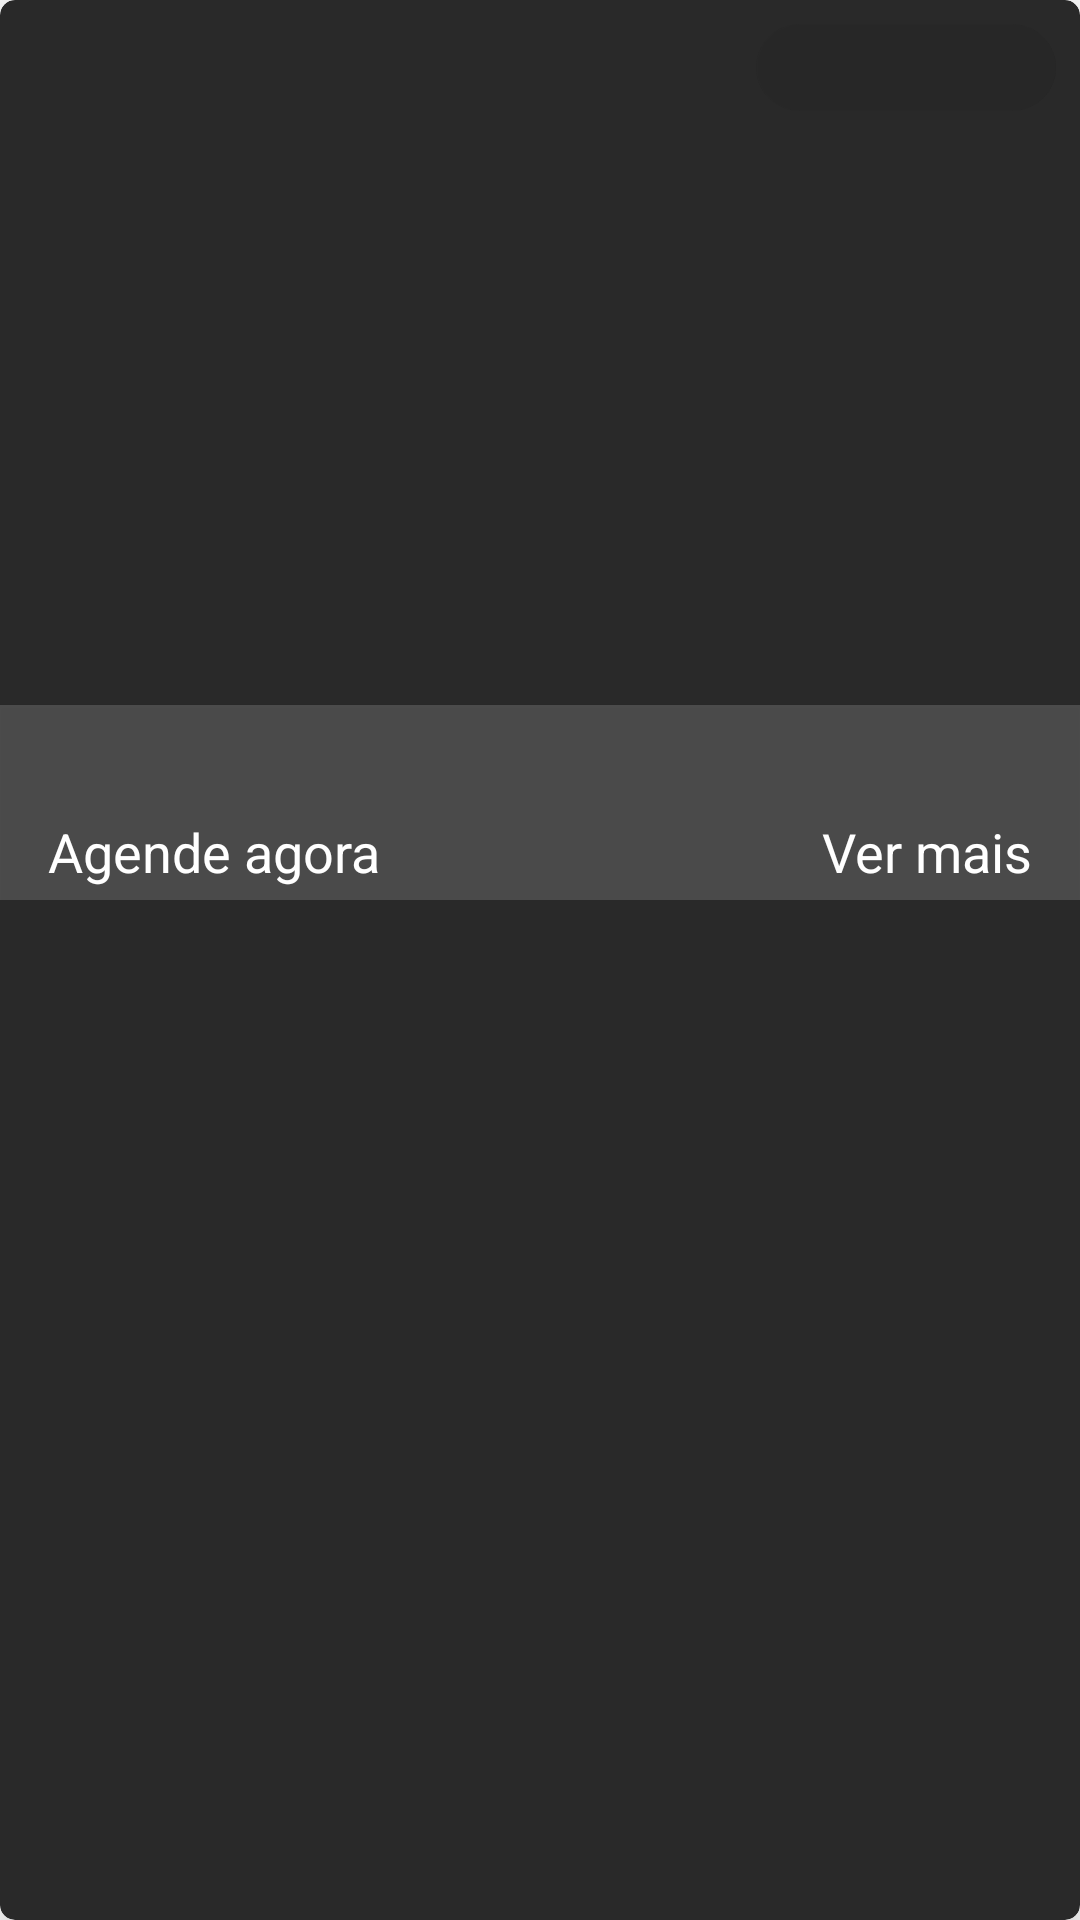

Write the Android layout XML for this screen, with the resource values it uses.
<!-- AndroidManifest.xml: application theme Theme.MyEvents.NoActionBar -->
<!-- res/layout/events_item.xml -->
<?xml version="1.0" encoding="utf-8"?>
<androidx.cardview.widget.CardView xmlns:android="http://schemas.android.com/apk/res/android"
    xmlns:app="http://schemas.android.com/apk/res-auto"
    xmlns:tools="http://schemas.android.com/tools"
    android:layout_width="match_parent"
    android:layout_height="wrap_content"
    android:layout_margin="@dimen/default_size_8_dp"
    android:backgroundTint="#292929"
    app:cardElevation="@dimen/default_size_10_dp"
    app:cardCornerRadius="@dimen/default_size_5_dp">

    <androidx.constraintlayout.widget.ConstraintLayout
        android:layout_width="match_parent"
        android:layout_height="300dp">

        <TextView
            android:id="@+id/event_price"
            android:layout_width="100dp"
            android:layout_height="wrap_content"
            android:layout_marginTop="8dp"
            android:layout_marginEnd="8dp"
            android:background="@drawable/box"
            android:elevation="1dp"
            android:gravity="center"
            android:padding="5dp"
            android:textColor="@color/white"
            android:textStyle="bold"
            app:layout_constraintEnd_toEndOf="parent"
            app:layout_constraintTop_toTopOf="parent"
            tools:text="@string/event_txt_price" />

        <View
            android:id="@+id/view"
            android:layout_width="match_parent"
            android:layout_height="65dp"
            android:background="#8D6A6A6A"
            android:elevation="1dp"
            app:layout_constraintBottom_toBottomOf="@+id/event_image"
            app:layout_constraintEnd_toEndOf="parent"
            app:layout_constraintStart_toStartOf="parent" />

        <TextView
            android:id="@+id/event_title"
            android:layout_width="0dp"
            android:layout_height="wrap_content"
            android:layout_marginStart="16dp"
            android:layout_marginTop="4dp"
            android:layout_marginEnd="16dp"
            android:elevation="1dp"
            android:ellipsize="end"
            android:maxLines="1"
            android:textColor="@color/white"
            android:textSize="24sp"
            android:textStyle="bold"
            app:layout_constraintBottom_toTopOf="@+id/event_book_now"
            app:layout_constraintEnd_toEndOf="parent"
            app:layout_constraintStart_toStartOf="parent"
            app:layout_constraintTop_toTopOf="@+id/view"
            tools:text="@tools:sample/lorem/random" />

        <TextView
            android:id="@+id/event_book_now"
            android:layout_width="0dp"
            android:layout_height="wrap_content"
            android:layout_marginStart="16dp"
            android:layout_marginBottom="4dp"
            android:elevation="1dp"
            android:text="@string/event_txt_book_nows"
            android:textColor="@color/white"
            android:textSize="18sp"
            app:layout_constraintBottom_toBottomOf="parent"
            app:layout_constraintStart_toStartOf="parent" />

        <TextView
            android:id="@+id/event_more_info"
            android:layout_width="0dp"
            android:layout_height="wrap_content"
            android:layout_marginEnd="16dp"
            android:layout_marginBottom="4dp"
            android:elevation="1dp"
            android:ellipsize="end"
            android:maxLines="2"
            android:text="@string/event_txt_more_info"
            android:textColor="@color/white"
            android:textSize="18sp"
            app:layout_constraintBottom_toBottomOf="parent"
            app:layout_constraintEnd_toEndOf="parent" />

        <ImageView
            android:id="@+id/event_image"
            android:layout_width="0dp"
            android:layout_height="0dp"
            android:importantForAccessibility="no"
            android:scaleType="centerCrop"
            android:src="@drawable/ic_launcher_foreground"
            app:layout_constraintBottom_toBottomOf="parent"
            app:layout_constraintEnd_toEndOf="parent"
            app:layout_constraintHorizontal_bias="0.0"
            app:layout_constraintStart_toStartOf="parent"
            app:layout_constraintTop_toTopOf="parent"
            app:layout_constraintVertical_bias="0.0"
            tools:srcCompat="@tools:sample/avatars" />

    </androidx.constraintlayout.widget.ConstraintLayout>
</androidx.cardview.widget.CardView>
<!-- resources referenced by this layout -->
<resources>
  <color name="white">#FFFFFFFF</color>
  <dimen name="default_size_10_dp">10dp</dimen>
  <dimen name="default_size_5_dp">5dp</dimen>
  <dimen name="default_size_8_dp">8dp</dimen>
  <!-- drawable box (drawable) -->
  <?xml version="1.0" encoding="utf-8"?>
  <selector xmlns:android="http://schemas.android.com/apk/res/android">
      <item>
          <shape android:shape="rectangle">
              <solid android:color="#20202020"/>
              <corners android:radius="15dp"/>
          </shape>
      </item>
  </selector>
  <!-- drawable ic_launcher_foreground: png bitmap (mipmap-hdpi, 25598 bytes) -->
  <string name="event_txt_book_nows">Agende agora</string>
  <string name="event_txt_more_info">Ver mais</string>
  <string name="event_txt_price">R$ 99.99</string>
  <style name="Theme.MyEvents.NoActionBar">
          <item name="windowActionBar">false</item>
          <item name="windowNoTitle">true</item>
      </style>
</resources>
